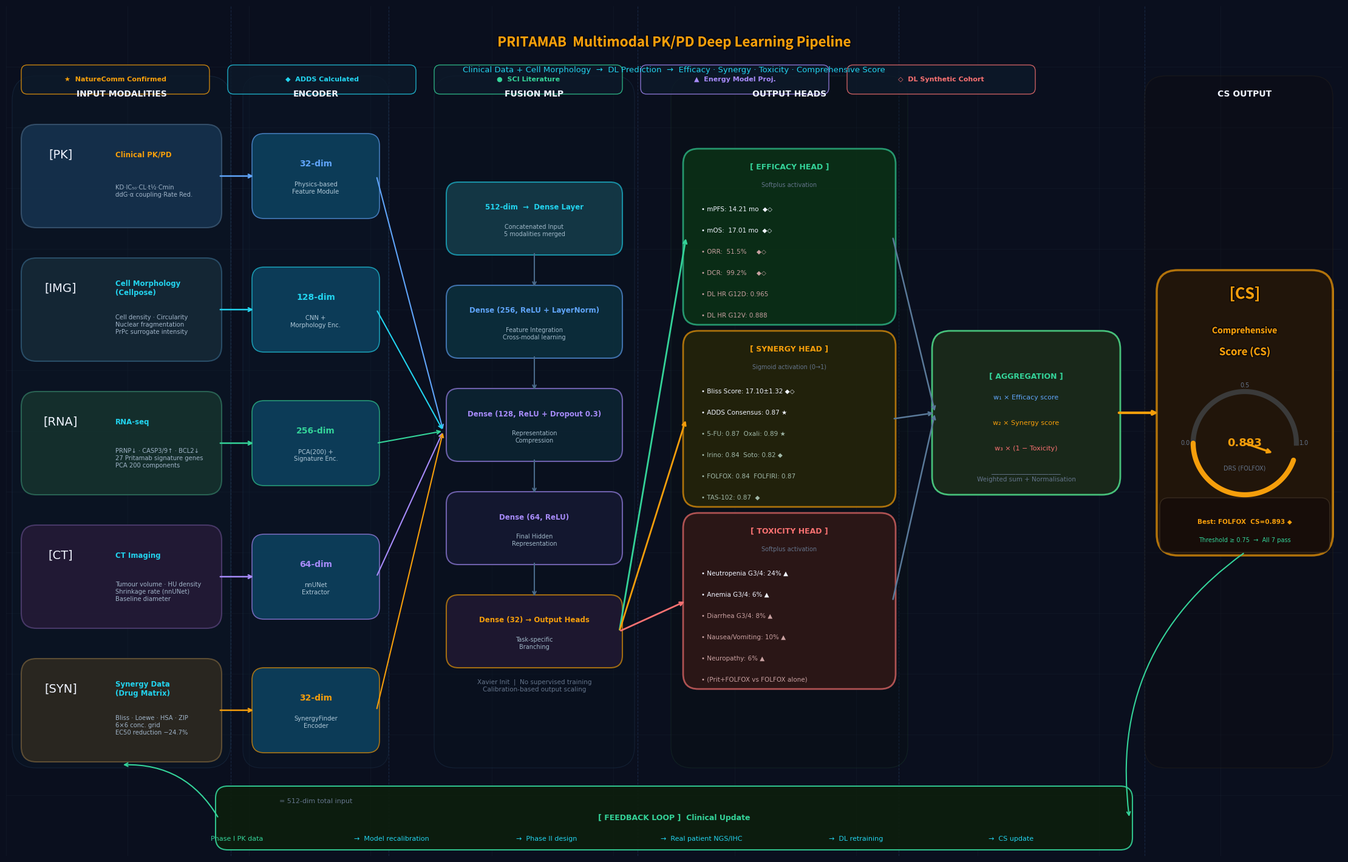

The matplotlib source for this figure:
"""
Pritamab PK/PD Deep Learning Pipeline — Visual Figure
임상 데이터 + 세포 형태 → DL → 효능/시너지/독성 예측 → 종합 점수
출력: f:\ADDS\figures\pritamab_pkpd_dl_pipeline.png
"""
import matplotlib
matplotlib.use('Agg')
import matplotlib.pyplot as plt
import matplotlib.patches as mpatches
from matplotlib.patches import FancyArrowPatch, FancyBboxPatch
from matplotlib.patheffects import withStroke
import numpy as np

# ── 색상 팔레트 ────────────────────────────────────────────────────
BG      = '#0A0F1E'
C_INPUT = '#1E3A5F'
C_ENC   = '#0E4D6E'
C_FUSE  = '#0D3D4A'
C_HEAD  = '#1A3A1A'
C_OUT   = '#2D1A4A'
C_SCORE = '#4A1A0A'

GOLD  = '#F59E0B'
CYAN  = '#22D3EE'
GREEN = '#34D399'
PURP  = '#A78BFA'
RED   = '#F87171'
BLUE  = '#60A5FA'
WHITE = '#F0F4FF'
GRAY  = '#64748B'

fig = plt.figure(figsize=(22, 14), facecolor=BG)
ax = fig.add_axes([0, 0, 1, 1])
ax.set_xlim(0, 22); ax.set_ylim(0, 14)
ax.axis('off')
ax.set_facecolor(BG)

# ══════════════════════════════════════════════════════════════════
# 헬퍼 함수
# ══════════════════════════════════════════════════════════════════
def box(ax, x, y, w, h, color, alpha=0.85, radius=0.3, lw=1.5, edgecolor=None):
    ec = edgecolor if edgecolor else color
    p = FancyBboxPatch((x, y), w, h,
                       boxstyle=f"round,pad=0.05,rounding_size={radius}",
                       facecolor=color, edgecolor=ec, linewidth=lw, alpha=alpha, zorder=3)
    ax.add_patch(p)
    return p

def txt(ax, x, y, s, size=9, color=WHITE, bold=False, ha='center', va='center', zorder=5):
    weight = 'bold' if bold else 'normal'
    t = ax.text(x, y, s, fontsize=size, color=color, fontweight=weight,
                ha=ha, va=va, zorder=zorder, fontfamily='DejaVu Sans')
    return t

def arrow(ax, x1, y1, x2, y2, color=CYAN, lw=2, style='->', alpha=0.9):
    ax.annotate('', xy=(x2, y2), xytext=(x1, y1),
                arrowprops=dict(arrowstyle=style, color=color, lw=lw,
                                connectionstyle='arc3,rad=0.0'),
                zorder=4, alpha=alpha)

def glow_txt(ax, x, y, s, size=11, color=GOLD, bold=True):
    t = ax.text(x, y, s, fontsize=size, color=color, fontweight='bold',
                ha='center', va='center', zorder=6)
    t.set_path_effects([withStroke(linewidth=3, foreground='#00000066')])
    return t

# ══ 배경 그리드 라인 ══
for xg in np.arange(0, 22, 2):
    ax.axvline(xg, color='#1E2A3A', lw=0.4, alpha=0.5)
for yg in np.arange(0, 14, 1):
    ax.axhline(yg, color='#1E2A3A', lw=0.4, alpha=0.5)

# ══════════════════════════════════════════════════════════════════
# 제목
# ══════════════════════════════════════════════════════════════════
glow_txt(ax, 11, 13.4, 'PRITAMAB  Multimodal PK/PD Deep Learning Pipeline', size=16, color=GOLD)
txt(ax, 11, 12.95,
    'Clinical Data + Cell Morphology  →  DL Prediction  →  Efficacy · Synergy · Toxicity · Comprehensive Score',
    size=9.5, color=CYAN)

# ══════════════════════════════════════════════════════════════════
# ZONE A — INPUT (왼쪽)
# ══════════════════════════════════════════════════════════════════
zone_inputs = [
    # (y_center, label, sublabel, color, icon)
    (11.2, 'Clinical PK/PD', 'KD·IC₅₀·CL·t½·Cmin\nddG·α coupling·Rate Red.', '#1A3B5C', '[PK]'),
    (9.0,  'Cell Morphology\n(Cellpose)', 'Cell density · Circularity\nNuclear fragmentation\nPrPc surrogate intensity', '#1A2E3B', '[IMG]'),
    (6.8,  'RNA-seq', 'PRNP↓ · CASP3/9↑ · BCL2↓\n27 Pritamab signature genes\nPCA 200 components', '#1A3B2E', '[RNA]'),
    (4.6,  'CT Imaging', 'Tumour volume · HU density\nShrinkage rate (nnUNet)\nBaseline diameter', '#2E1A3B', '[CT]'),
    (2.4,  'Synergy Data\n(Drug Matrix)', 'Bliss · Loewe · HSA · ZIP\n6×6 conc. grid\nEC50 reduction −24.7%', '#3B2E1A', '[SYN]'),
]

for (yc, lbl, sub, col, icon) in zone_inputs:
    bh = 1.6
    box(ax, 0.3, yc-bh/2, 3.2, bh, col, alpha=0.9, radius=0.25,
        edgecolor='#4A6A8A' if 'PK' in lbl else
                  '#3A8A6A' if 'RNA' in lbl else
                  '#6A4A8A' if 'CT' in lbl else
                  '#8A6A3A' if 'Syn' in lbl else '#3A6A8A')
    txt(ax, 0.9, yc+0.35, icon, size=14, ha='center')
    txt(ax, 1.8, yc+0.35, lbl, size=8.5, color=GOLD if 'PK' in lbl else CYAN, bold=True, ha='left')
    txt(ax, 1.8, yc-0.25, sub, size=7.2, color='#A0B4C8', ha='left', va='center')

txt(ax, 1.9, 12.55, 'INPUT MODALITIES', size=10, color=WHITE, bold=True)
box(ax, 0.15, 1.5, 3.5, 11.3, '#0D1E2E', alpha=0.3, radius=0.4, lw=0.8,
    edgecolor='#2A4A6A')

# ══════════════════════════════════════════════════════════════════
# ZONE B — ENCODER (왼쪽→중앙)
# ══════════════════════════════════════════════════════════════════
enc_data = [
    (11.2, '32-dim', 'Physics-based\nFeature Module', BLUE),
    (9.0,  '128-dim', 'CNN +\nMorphology Enc.', CYAN),
    (6.8,  '256-dim', 'PCA(200) +\nSignature Enc.', GREEN),
    (4.6,  '64-dim',  'nnUNet\nExtractor', PURP),
    (2.4,  '32-dim',  'SynergyFinder\nEncoder', GOLD),
]

for (yc, dim, desc, col) in enc_data:
    box(ax, 4.1, yc-0.65, 2.0, 1.3, C_ENC, alpha=0.9, radius=0.2, lw=1.2, edgecolor=col)
    txt(ax, 5.1, yc+0.2, dim, size=10, color=col, bold=True)
    txt(ax, 5.1, yc-0.2, desc, size=7.2, color='#B0C8D8')
    # 화살표: input → encoder
    arrow(ax, 3.5, yc, 4.1, yc, color=col, lw=1.8)

txt(ax, 5.1, 12.55, 'ENCODER', size=10, color=WHITE, bold=True)
box(ax, 3.95, 1.5, 2.3, 11.3, '#0A1E2E', alpha=0.25, radius=0.3, lw=0.8, edgecolor='#2A4A6A')

# 차원 레이블
txt(ax, 5.1, 0.9, '= 512-dim total input', size=8, color=GRAY)

# ══════════════════════════════════════════════════════════════════
# ZONE C — FUSION MLP (중앙)
# ══════════════════════════════════════════════════════════════════
# 모든 encoder → fusion 화살표
for (yc, dim, desc, col) in enc_data:
    arrow(ax, 6.1, yc, 7.2, 7.0, color=col, lw=1.5, alpha=0.7)

# Fusion MLP 블록
fusion_layers = [
    (7.3, 10.5, 2.8, 1.1, '512-dim  →  Dense Layer', '#1A4A5A', CYAN,  'Concatenated Input\n5 modalities merged'),
    (7.3,  8.8, 2.8, 1.1, 'Dense (256, ReLU + LayerNorm)', '#0E3A4A', BLUE,  'Feature Integration\nCross-modal learning'),
    (7.3,  7.1, 2.8, 1.1, 'Dense (128, ReLU + Dropout 0.3)', '#0E2A3A', PURP, 'Representation\nCompression'),
    (7.3,  5.4, 2.8, 1.1, 'Dense (64, ReLU)', '#1A1A3A', PURP,  'Final Hidden\nRepresentation'),
    (7.3,  3.7, 2.8, 1.1, 'Dense (32) → Output Heads', '#2A1A3A', GOLD,  'Task-specific\nBranching'),
]

for (x, y, w, h, lbl, col, ec, sub) in fusion_layers:
    box(ax, x, y - h/2, w, h, col, alpha=0.92, radius=0.2, lw=1.5, edgecolor=ec)
    txt(ax, x+w/2, y+0.18, lbl, size=8.5, color=ec, bold=True)
    txt(ax, x+w/2, y-0.2, sub, size=7, color='#A0B8C8')

# 레이어 간 화살표
for i in range(len(fusion_layers)-1):
    _, y1, _, h1, *_ = fusion_layers[i]
    _, y2, _, h2, *_ = fusion_layers[i+1]
    arrow(ax, 8.7, y1-h1/2, 8.7, y2+h2/2, color='#4A6A8A', lw=1.5)

txt(ax, 8.7, 12.55, 'FUSION MLP', size=10, color=WHITE, bold=True)
box(ax, 7.1, 1.5, 3.2, 11.3, '#08141E', alpha=0.3, radius=0.35, lw=0.8, edgecolor='#2A4A6A')

# Xavier init 표시
txt(ax, 8.7, 2.8, 'Xavier Init  |  No supervised training\nCalibration-based output scaling', size=7.5, color=GRAY)

# ══════════════════════════════════════════════════════════════════
# ZONE D — OUTPUT HEADS (오른쪽 중앙)
# ══════════════════════════════════════════════════════════════════
# DL branches
arrow(ax, 10.1, 3.7, 11.2, 10.2, color=GREEN,  lw=2, alpha=0.8)
arrow(ax, 10.1, 3.7, 11.2,  7.2, color=GOLD,   lw=2, alpha=0.8)
arrow(ax, 10.1, 3.7, 11.2,  4.2, color=RED,    lw=2, alpha=0.8)

heads = [
    # (x, yc, w, h, label, sublabel, color, edgecolor, activation)
    (11.2, 10.2, 3.4, 2.8,
     '[ EFFICACY HEAD ]', 'Softplus activation',
     '#0D3A1A', GREEN,
     ['mPFS: 14.21 mo  ◆◇', 'mOS:  17.01 mo  ◆◇',
      'ORR:  51.5%     ◆◇', 'DCR:  99.2%     ◆◇',
      'DL HR G12D: 0.965', 'DL HR G12V: 0.888']),
    (11.2, 7.2,  3.4, 2.8,
     '[ SYNERGY HEAD ]', 'Sigmoid activation (0→1)',
     '#2D2A0A', GOLD,
     ['Bliss Score: 17.10±1.32 ◆◇', 'ADDS Consensus: 0.87 ★',
      '5-FU: 0.87  Oxali: 0.89 ★', 'Irino: 0.84  Soto: 0.82 ◆',
      'FOLFOX: 0.84  FOLFIRI: 0.87', 'TAS-102: 0.87  ◆']),
    (11.2, 4.2,  3.4, 2.8,
     '[ TOXICITY HEAD ]', 'Softplus activation',
     '#3A1A1A', RED,
     ['Neutropenia G3/4: 24% ▲', 'Anemia G3/4: 6% ▲',
      'Diarrhea G3/4: 8% ▲', 'Nausea/Vomiting: 10% ▲',
      'Neuropathy: 6% ▲', '(Prit+FOLFOX vs FOLFOX alone)']),
]

for (x, yc, w, h, lbl, act, col, ec, items) in heads:
    box(ax, x, yc-h/2, w, h, col, alpha=0.92, radius=0.25, lw=2.0, edgecolor=ec)
    txt(ax, x+w/2, yc+h/2-0.25, lbl, size=9, color=ec, bold=True)
    txt(ax, x+w/2, yc+h/2-0.55, act, size=7, color=GRAY)
    for j, item in enumerate(items):
        ypos = yc + h/2 - 0.95 - j*0.35
        col_item = WHITE if j < 2 else '#A0B8A8' if 'Efficacy' in lbl or 'SYNERGY' in lbl else '#C8A0A0'
        txt(ax, x+0.25, ypos, f'• {item}', size=7.5, color=col_item, ha='left')

txt(ax, 12.9, 12.55, 'OUTPUT HEADS', size=10, color=WHITE, bold=True)
box(ax, 11.0, 1.5, 3.8, 11.3, '#08100E', alpha=0.25, radius=0.35, lw=0.8, edgecolor='#2A5A3A')

# ══════════════════════════════════════════════════════════════════
# ZONE E — AGGREGATION → COMPREHENSIVE SCORE
# ══════════════════════════════════════════════════════════════════
# 각 head → aggregation
for yc in [10.2, 7.2, 4.2]:
    arrow(ax, 14.6, yc, 15.3, 7.3, color='#5A7A9A', lw=1.8, alpha=0.8)

# Aggregation box
box(ax, 15.3, 6.0, 3.0, 2.6, '#1A2A1A', alpha=0.95, radius=0.3, lw=2, edgecolor='#4ACA80')
txt(ax, 16.8, 7.9, '[ AGGREGATION ]', size=9, color=GREEN, bold=True)
agg_items = [
    ('w₁ × Efficacy score', BLUE),
    ('w₂ × Synergy score', GOLD),
    ('w₃ × (1 − Toxicity)', RED),
    ('─────────────────', GRAY),
]
for j, (item, col) in enumerate(agg_items):
    txt(ax, 16.8, 7.55 - j*0.42, item, size=8, color=col)
txt(ax, 16.8, 6.2, 'Weighted sum + Normalisation', size=7.5, color=GRAY)

# aggregation → final score
arrow(ax, 18.3, 7.3, 19.0, 7.3, color=GOLD, lw=3)

# ── COMPREHENSIVE SCORE ──────────────────────────────────────────
box(ax, 19.0, 5.0, 2.8, 4.6, '#2A1A0A', alpha=0.95, radius=0.35, lw=2.5, edgecolor=GOLD)

# 황금 그라디언트 제목
glow_txt(ax, 20.4, 9.25, '[CS]', size=18, color=GOLD)
glow_txt(ax, 20.4, 8.65, 'Comprehensive', size=10, color=GOLD)
glow_txt(ax, 20.4, 8.3,  'Score (CS)', size=12, color=GOLD)

# 반원 게이지처럼 보이는 CS 시각화
theta = np.linspace(np.pi, 0, 100)
r = 0.85
cx, cy = 20.4, 6.8
# 배경 반원
xs = cx + r * np.cos(theta); ys = cy + r * np.sin(theta)
ax.plot(xs, ys, color='#3A3A3A', lw=6, zorder=5)
# 채워진 부분 (DRS=0.893 → FOLFOX 기준)
frac = 0.893
theta_fill = np.linspace(np.pi, np.pi + frac * np.pi, 100)
xf = cx + r * np.cos(theta_fill); yf = cy + r * np.sin(theta_fill)
ax.plot(xf, yf, color=GOLD, lw=6, zorder=6, solid_capstyle='round')
# 포인터
angle = np.pi + frac * np.pi
ax.annotate('', xy=(cx + r*0.6*np.cos(angle), cy + r*0.6*np.sin(angle)),
            xytext=(cx, cy),
            arrowprops=dict(arrowstyle='->', color=GOLD, lw=2.5), zorder=7)
txt(ax, cx, cy, f'{frac:.3f}', size=13, color=GOLD, bold=True)
txt(ax, cx, cy-0.42, 'DRS (FOLFOX)', size=7, color=GRAY)

# 눈금 레이블
txt(ax, cx-r-0.05, cy, '0.0', size=7, color=GRAY, ha='right')
txt(ax, cx+r+0.05, cy, '1.0', size=7, color=GRAY, ha='left')
txt(ax, cx, cy+r+0.1, '0.5', size=7, color=GRAY)

# CS 상세
box(ax, 19.05, 5.05, 2.7, 0.8, '#1A0E0A', alpha=0.9, radius=0.15, lw=1, edgecolor='#4A3A2A')
txt(ax, 20.4, 5.5, 'Best: FOLFOX  CS=0.893 ◆', size=7.5, color=GOLD, bold=True)
txt(ax, 20.4, 5.2, 'Threshold ≥ 0.75  →  All 7 pass', size=7, color=GREEN)

txt(ax, 20.4, 12.55, 'CS OUTPUT', size=10, color=WHITE, bold=True)
box(ax, 18.8, 1.5, 3.0, 11.3, '#0E0A08', alpha=0.25, radius=0.35, lw=0.8, edgecolor='#4A3A1A')

# ══════════════════════════════════════════════════════════════════
# ZONE F — 하단 피드백 루프
# ══════════════════════════════════════════════════════════════════
box(ax, 3.5, 0.15, 15.0, 0.95, '#0D1E0D', alpha=0.9, radius=0.2, lw=1.5, edgecolor=GREEN)
txt(ax, 11.0, 0.62, '[ FEEDBACK LOOP ]  Clinical Update', size=9, color=GREEN, bold=True)
feedback_steps = ['Phase I PK data', '→  Model recalibration', '→  Phase II design',
                  '→  Real patient NGS/IHC', '→  DL retraining', '→  CS update']
for k, s in enumerate(feedback_steps):
    col = GREEN if '→' not in s else CYAN
    txt(ax, 3.8 + k*2.55, 0.28, s, size=8, color=col)

# 출력에서 피드백으로
ax.annotate('', xy=(18.5, 0.62), xytext=(20.4, 5.0),
            arrowprops=dict(arrowstyle='->', color=GREEN, lw=1.5,
                            connectionstyle='arc3,rad=0.3'),
            zorder=4, alpha=0.7)
ax.annotate('', xy=(3.5, 0.62), xytext=(1.9, 1.5),
            arrowprops=dict(arrowstyle='<-', color=GREEN, lw=1.5,
                            connectionstyle='arc3,rad=-0.3'),
            zorder=4, alpha=0.7)

# ══════════════════════════════════════════════════════════════════
# 범례 / 데이터 등급
# ══════════════════════════════════════════════════════════════════
legend_items = [
    (GOLD, '★  NatureComm Confirmed'),
    (CYAN, '◆  ADDS Calculated'),
    (GREEN,'●  SCI Literature'),
    (PURP, '▲  Energy Model Proj.'),
    (RED,  '◇  DL Synthetic Cohort'),
]
for k, (c, lbl) in enumerate(legend_items):
    box(ax, 0.3 + k*3.4, 12.6, 3.0, 0.38, '#0D1A2A', alpha=0.8, radius=0.1, lw=1, edgecolor=c)
    txt(ax, 1.8 + k*3.4, 12.79, lbl, size=8, color=c, bold=True)

# ══════════════════════════════════════════════════════════════════
# 세로 구분선
# ══════════════════════════════════════════════════════════════════
for xd in [3.7, 6.3, 10.4, 14.7, 18.75]:
    ax.axvline(xd, color='#1E3050', lw=0.8, alpha=0.7, ls='--', zorder=2)

# ── 저장 ──────────────────────────────────────────────────────────
plt.savefig(r'f:\ADDS\figures\pritamab_pkpd_dl_pipeline.png',
            dpi=150, bbox_inches='tight', facecolor=BG,
            edgecolor='none')
plt.close()
print("Saved: f:\\ADDS\\figures\\pritamab_pkpd_dl_pipeline.png")
